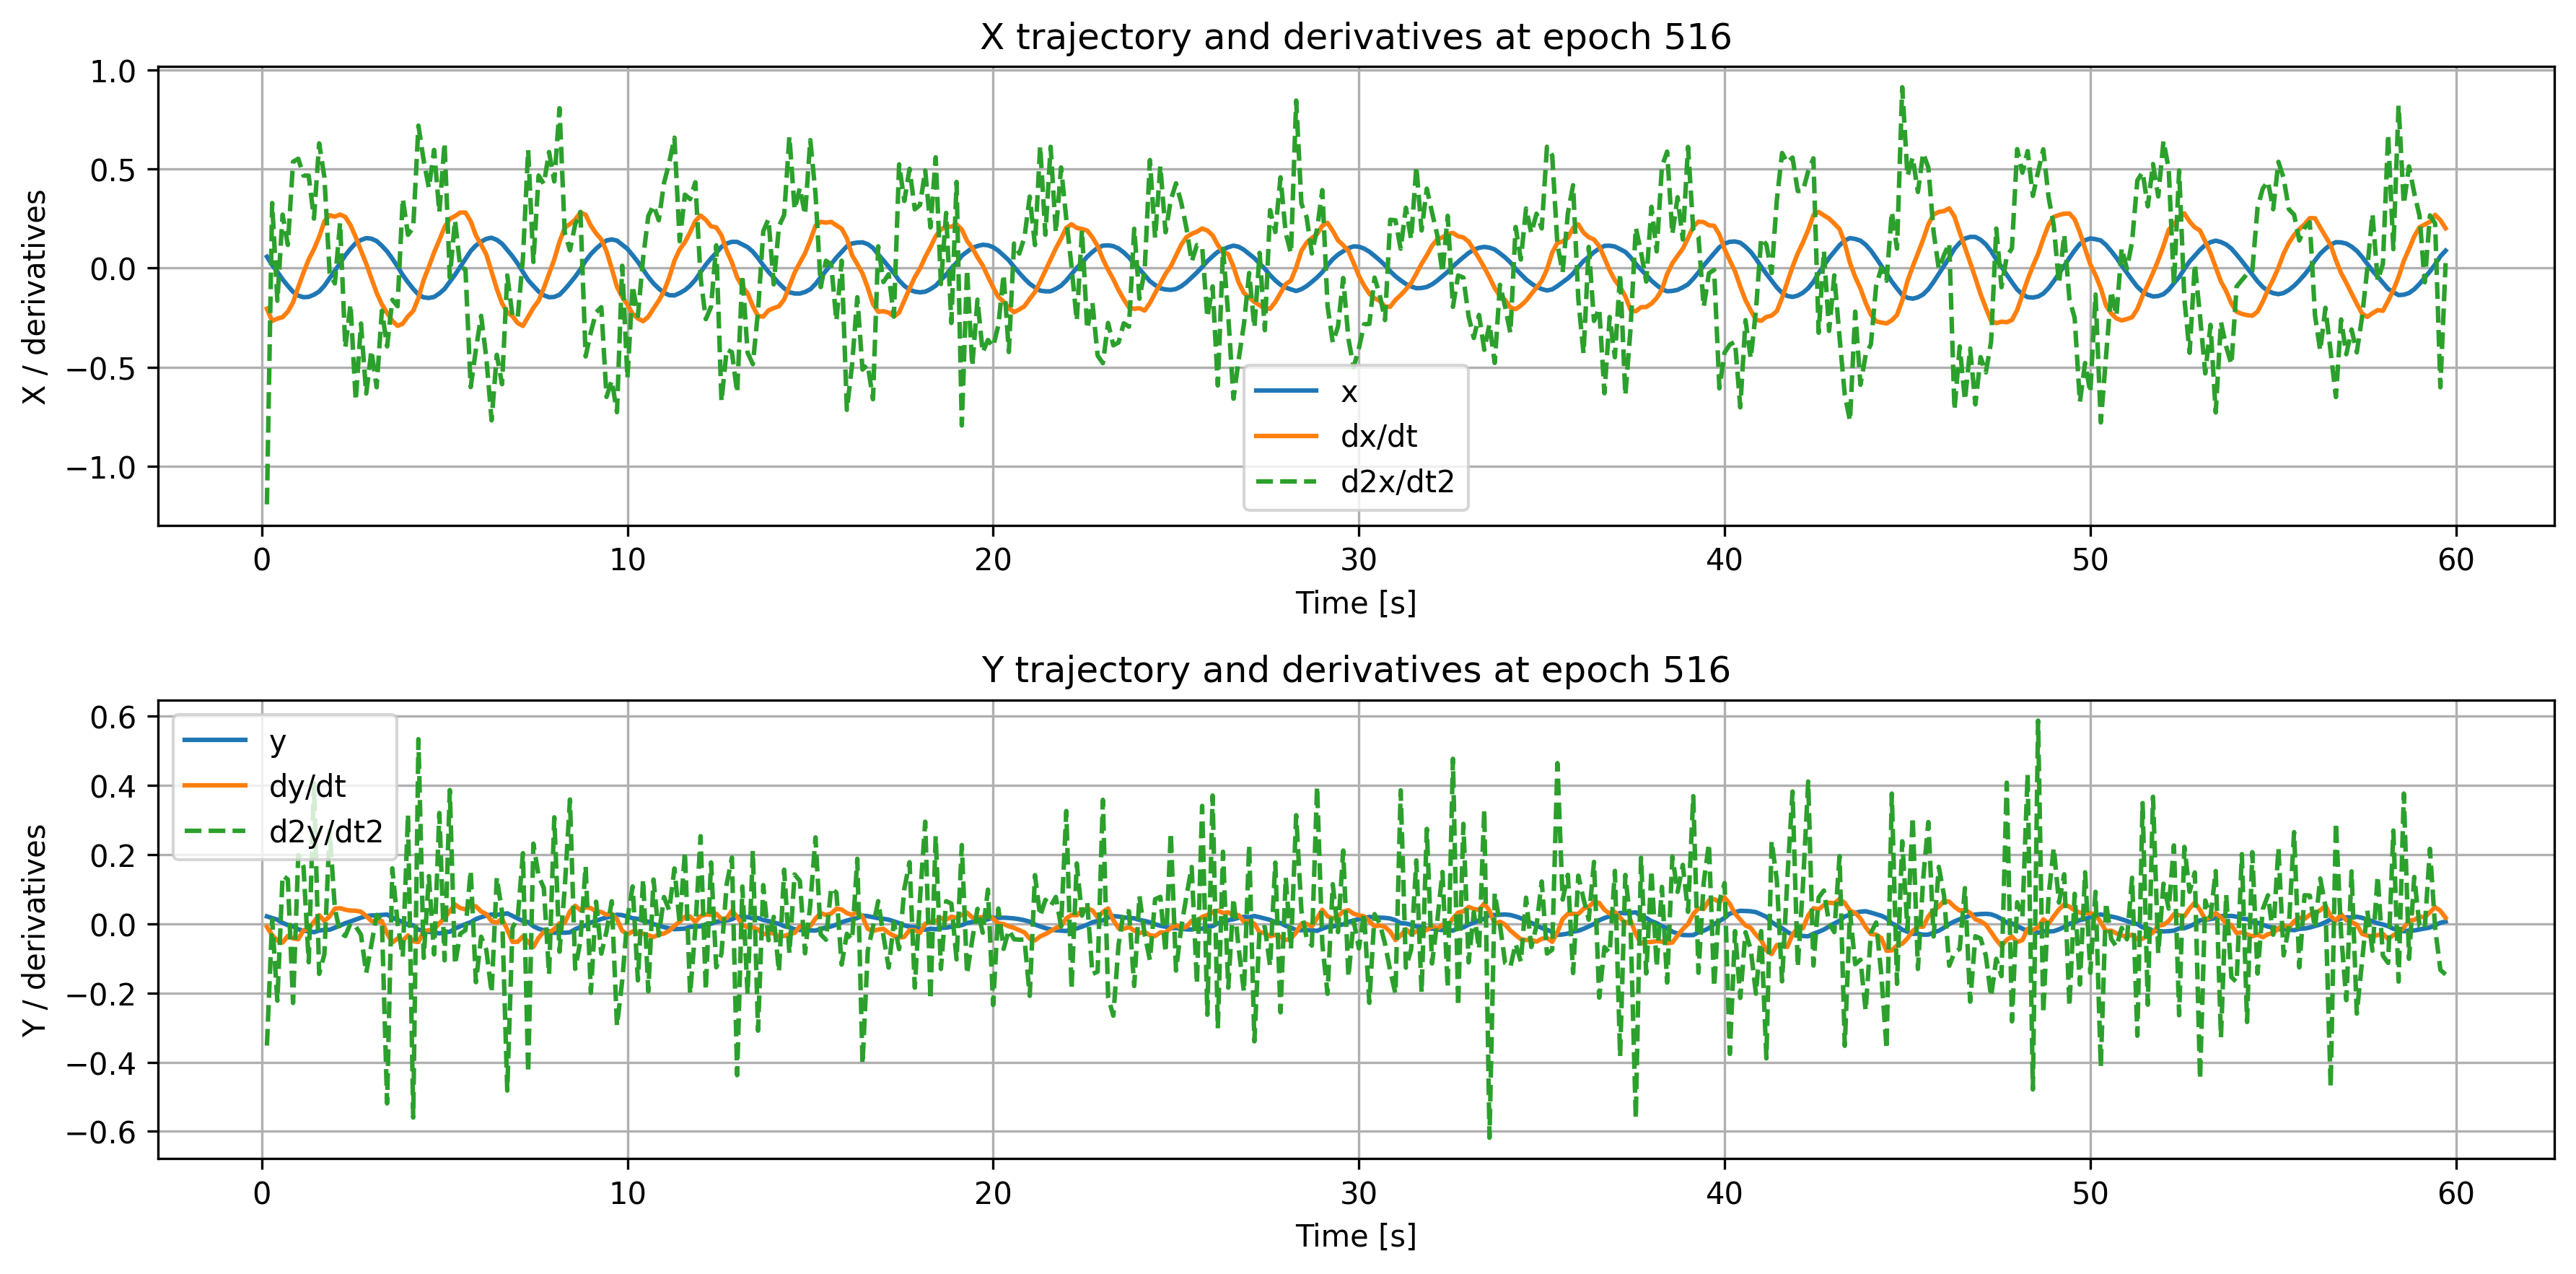

The table this chart was drawn from, first rows:
time, x, dxdt, d2xdt2, y, dydt, d2ydt2
0.1429, 0.05743, -0.2047, -1.191, 0.02117, -0.009058, -0.352
0.2857, 0.01603, -0.2664, 0.3281, 0.01629, -0.03336, 0.01179
0.4286, -0.01867, -0.2547, -0.1644, 0.01164, -0.04841, -0.2225
0.5714, -0.05673, -0.2471, 0.2697, 0.002454, -0.05436, 0.1391
0.7143, -0.08928, -0.2195, 0.1169, -0.003892, -0.03526, 0.1283
0.8571, -0.1195, -0.1729, 0.5364, -0.00762, -0.04245, -0.2289
1.0, -0.1387, -0.09517, 0.5513, -0.01602, -0.04464, 0.1983
1.143, -0.1466, -0.02247, 0.4665, -0.02037, -0.01869, 0.1649
1.286, -0.1451, 0.04414, 0.466, -0.02136, -0.01486, -0.1112
1.429, -0.134, 0.09526, 0.2497, -0.02462, 0.006117, 0.4049
1.571, -0.1179, 0.158, 0.6291, -0.01961, 0.02469, -0.1449
1.714, -0.08888, 0.2357, 0.4585, -0.01757, 0.008055, -0.08804
1.857, -0.05053, 0.2667, -0.02438, -0.01731, 0.0211, 0.2706
2.0, -0.01267, 0.2595, -0.07702, -0.01154, 0.04358, 0.04409
2.143, 0.02361, 0.2703, 0.2288, -0.004861, 0.0449, -0.02563
2.286, 0.06456, 0.258, -0.4014, 0.001291, 0.04053, -0.03558
2.429, 0.09732, 0.2163, -0.1818, 0.006718, 0.03807, 0.00118
2.571, 0.1264, 0.1556, -0.6687, 0.01217, 0.03757, -0.008147
2.714, 0.1418, 0.08787, -0.2793, 0.01745, 0.03473, -0.03169
2.857, 0.1515, 0.02277, -0.6321, 0.02209, 0.0223, -0.1422
3.0, 0.1483, -0.05205, -0.4154, 0.02383, 0.007834, -0.0604
3.143, 0.1366, -0.1246, -0.6005, 0.02433, 0.00535, 0.02562
3.286, 0.1127, -0.1828, -0.2146, 0.02535, 0.007923, 0.0104
3.429, 0.08437, -0.2264, -0.3947, 0.02659, -0.02841, -0.5191
3.571, 0.04801, -0.2659, -0.1595, 0.01724, -0.05405, 0.1601
3.714, 0.008387, -0.2911, -0.1921, 0.01115, -0.04247, 0.0021
3.857, -0.03515, -0.2797, 0.3512, 0.005103, -0.04913, -0.0954
4.0, -0.07152, -0.2426, 0.1679, -0.00289, -0.03339, 0.3158
4.143, -0.1045, -0.216, 0.2042, -0.004437, -0.05082, -0.5599
4.286, -0.1332, -0.1501, 0.7185, -0.01741, -0.05273, 0.5332
4.429, -0.1474, -0.06003, 0.543, -0.0195, -0.02169, -0.09874
4.571, -0.1504, 0.007631, 0.4042, -0.02361, -0.01893, 0.1375
4.714, -0.1452, 0.07907, 0.596, -0.02491, -0.01543, -0.08856
4.857, -0.1278, 0.1417, 0.2808, -0.02802, 0.001102, 0.32
5.0, -0.1047, 0.2069, 0.6321, -0.02459, 0.01641, -0.1057
5.143, -0.06869, 0.2487, -0.04736, -0.02333, 0.03645, 0.3862
5.286, -0.03365, 0.2625, 0.2413, -0.01418, 0.0556, -0.118
5.429, 0.006316, 0.2801, 0.004904, -0.007443, 0.0451, -0.02906
5.571, 0.04638, 0.28, -0.005909, -0.001297, 0.0417, -0.01847
5.714, 0.08633, 0.2368, -0.5999, 0.004472, 0.05137, 0.1538
5.857, 0.114, 0.1646, -0.4101, 0.01338, 0.05028, -0.169
6.0, 0.1334, 0.1182, -0.2406, 0.01884, 0.03553, -0.03757
6.143, 0.1478, 0.06852, -0.4542, 0.02353, 0.02741, -0.0761
6.286, 0.1529, -0.01874, -0.7675, 0.02667, 0.007721, -0.1996
6.429, 0.1424, -0.1048, -0.4371, 0.02574, 0.003019, 0.1337
6.571, 0.123, -0.1778, -0.5852, 0.02753, 0.01492, 0.03286
6.714, 0.09164, -0.2222, -0.03672, 0.03, -0.01716, -0.4819
6.857, 0.05952, -0.2422, -0.2427, 0.02263, -0.05242, -0.0117
7.0, 0.02244, -0.2772, -0.247, 0.01502, -0.05215, 0.01544
7.143, -0.01967, -0.2913, 0.04938, 0.007729, -0.03649, 0.2038
7.286, -0.06078, -0.2451, 0.5964, 0.004597, -0.05271, -0.4309
7.429, -0.08972, -0.2003, 0.03136, -0.007329, -0.06695, 0.2314
7.571, -0.118, -0.1647, 0.467, -0.01453, -0.04059, 0.1376
7.714, -0.1368, -0.101, 0.4246, -0.01893, -0.02337, 0.1036
7.857, -0.1469, -0.02889, 0.5854, -0.02121, -0.02644, -0.1465
8.0, -0.145, 0.04416, 0.4372, -0.02648, -0.01495, 0.3074
8.143, -0.1343, 0.133, 0.8062, -0.02548, 0.001237, -0.08079
8.286, -0.107, 0.2033, 0.1784, -0.02613, 0.002767, 0.1022
8.429, -0.07617, 0.2225, 0.08977, -0.02469, 0.03571, 0.3589
8.571, -0.04348, 0.2446, 0.2204, -0.01593, 0.05204, -0.1303
... 358 more rows
